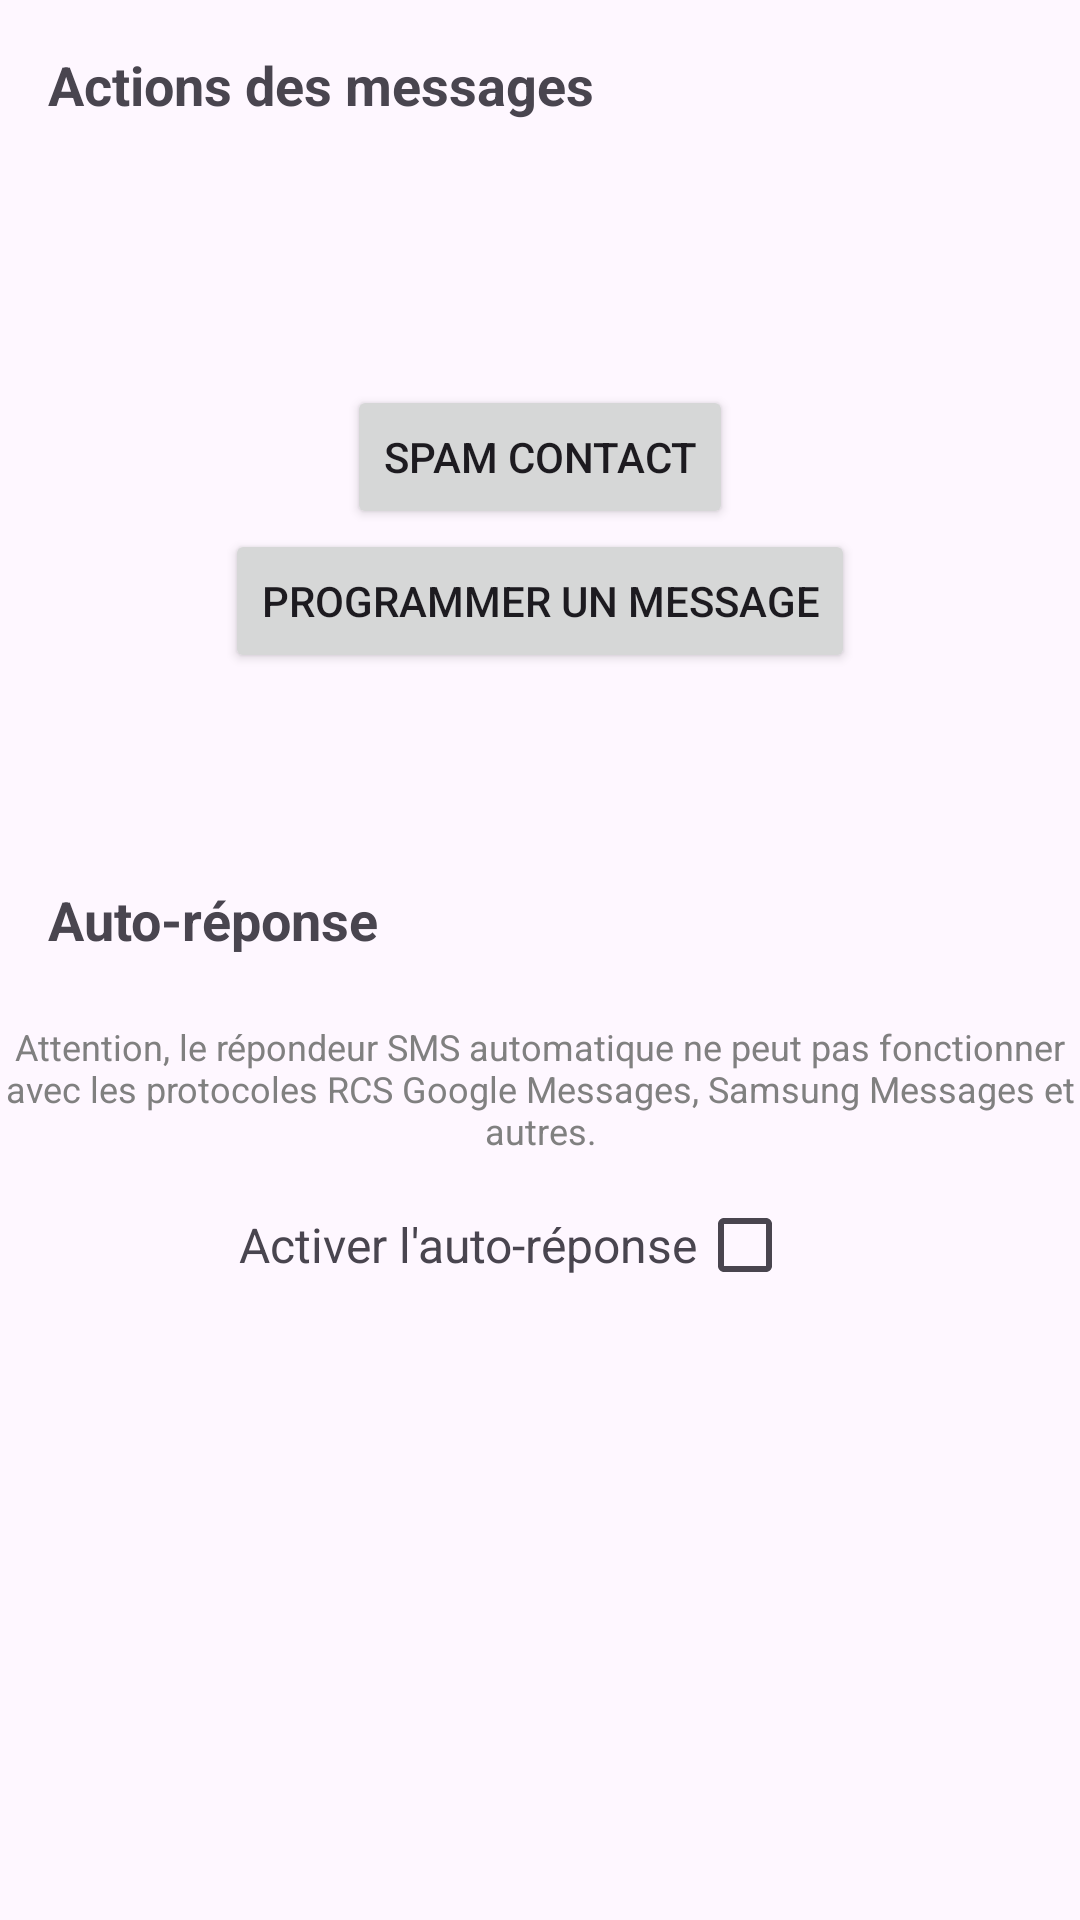

Android layout source for this screen:
<!-- AndroidManifest.xml: application theme Theme.MsgPreparer -->
<!-- res/layout/fragment_actions.xml -->
<RelativeLayout xmlns:android="http://schemas.android.com/apk/res/android"
    android:layout_width="match_parent"
    android:layout_height="match_parent">

    <TextView
        android:id="@+id/text_view_title1"
        android:layout_width="wrap_content"
        android:layout_height="wrap_content"
        android:layout_marginStart="16dp"
        android:layout_marginTop="16dp"
        android:layout_marginEnd="16dp"
        android:layout_marginBottom="16dp"
        android:text="Actions des messages"
        android:textSize="18sp"
        android:textStyle="bold" />

    <Spinner
        android:id="@+id/spinner_contacts"
        android:layout_width="wrap_content"
        android:layout_height="wrap_content"
        android:layout_below="@id/text_view_title1"
        android:layout_centerHorizontal="true"
        android:layout_marginTop="16dp"
        android:background="@android:color/white"
        android:gravity="center_horizontal"
        android:minHeight="48dp"
        android:padding="8dp" />

    <Button
        android:id="@+id/button_spam_contact"
        android:layout_width="wrap_content"
        android:layout_height="wrap_content"
        android:text="Spam contact"
        android:layout_below="@id/spinner_contacts"
        android:layout_marginTop="8dp"
        android:layout_centerHorizontal="true"/>

    <Button
        android:id="@+id/button_schedule_message"
        android:layout_width="wrap_content"
        android:layout_height="wrap_content"
        android:layout_below="@id/button_spam_contact"
        android:layout_marginTop="0dp"
        android:text="Programmer un message"
        android:layout_centerHorizontal="true"/>

    <TextView
        android:id="@+id/text_view_title2"
        android:layout_below="@+id/button_schedule_message"
        android:layout_width="wrap_content"
        android:layout_height="wrap_content"
        android:layout_marginStart="16dp"
        android:layout_marginTop="70dp"
        android:layout_marginEnd="25dp"
        android:layout_marginBottom="14dp"
        android:text="Auto-réponse"
        android:textSize="18sp"
        android:textStyle="bold" />

    <TextView
        android:id="@+id/text_view_auto_reply_desc"
        android:layout_width="wrap_content"
        android:layout_height="wrap_content"
        android:layout_below="@id/text_view_title2"
        android:layout_marginTop="8dp"
        android:layout_marginBottom="2dp"
        android:text="Attention, le répondeur SMS automatique ne peut pas fonctionner avec les protocoles RCS Google Messages, Samsung Messages et autres."
        android:textSize="12sp"
        android:textColor="#808080"
        android:layout_centerHorizontal="true"
        android:gravity="center"/>

    <LinearLayout
        android:layout_width="wrap_content"
        android:layout_height="wrap_content"
        android:layout_below="@id/text_view_auto_reply_desc"
        android:layout_marginTop="4dp"
        android:layout_centerHorizontal="true"
        android:orientation="horizontal"
        android:gravity="center_vertical">

        <TextView
            android:id="@+id/text_view_auto_reply"
            android:layout_width="wrap_content"
            android:layout_height="wrap_content"
            android:text="Activer l'auto-réponse"
            android:textSize="16sp"/>

        <CheckBox
            android:id="@+id/check_box_auto_reply"
            android:layout_width="wrap_content"
            android:layout_height="wrap_content"
            android:layout_marginStart="4dp"
            android:layout_margin="0dp"/>
    </LinearLayout>

</RelativeLayout>
<!-- resources referenced by this layout -->
<resources>
  <style name="Theme.MsgPreparer" parent="Base.Theme.MsgPreparer" />
  <style name="Base.Theme.MsgPreparer" parent="Theme.Material3.DayNight.NoActionBar">
          
          
      </style>
</resources>
